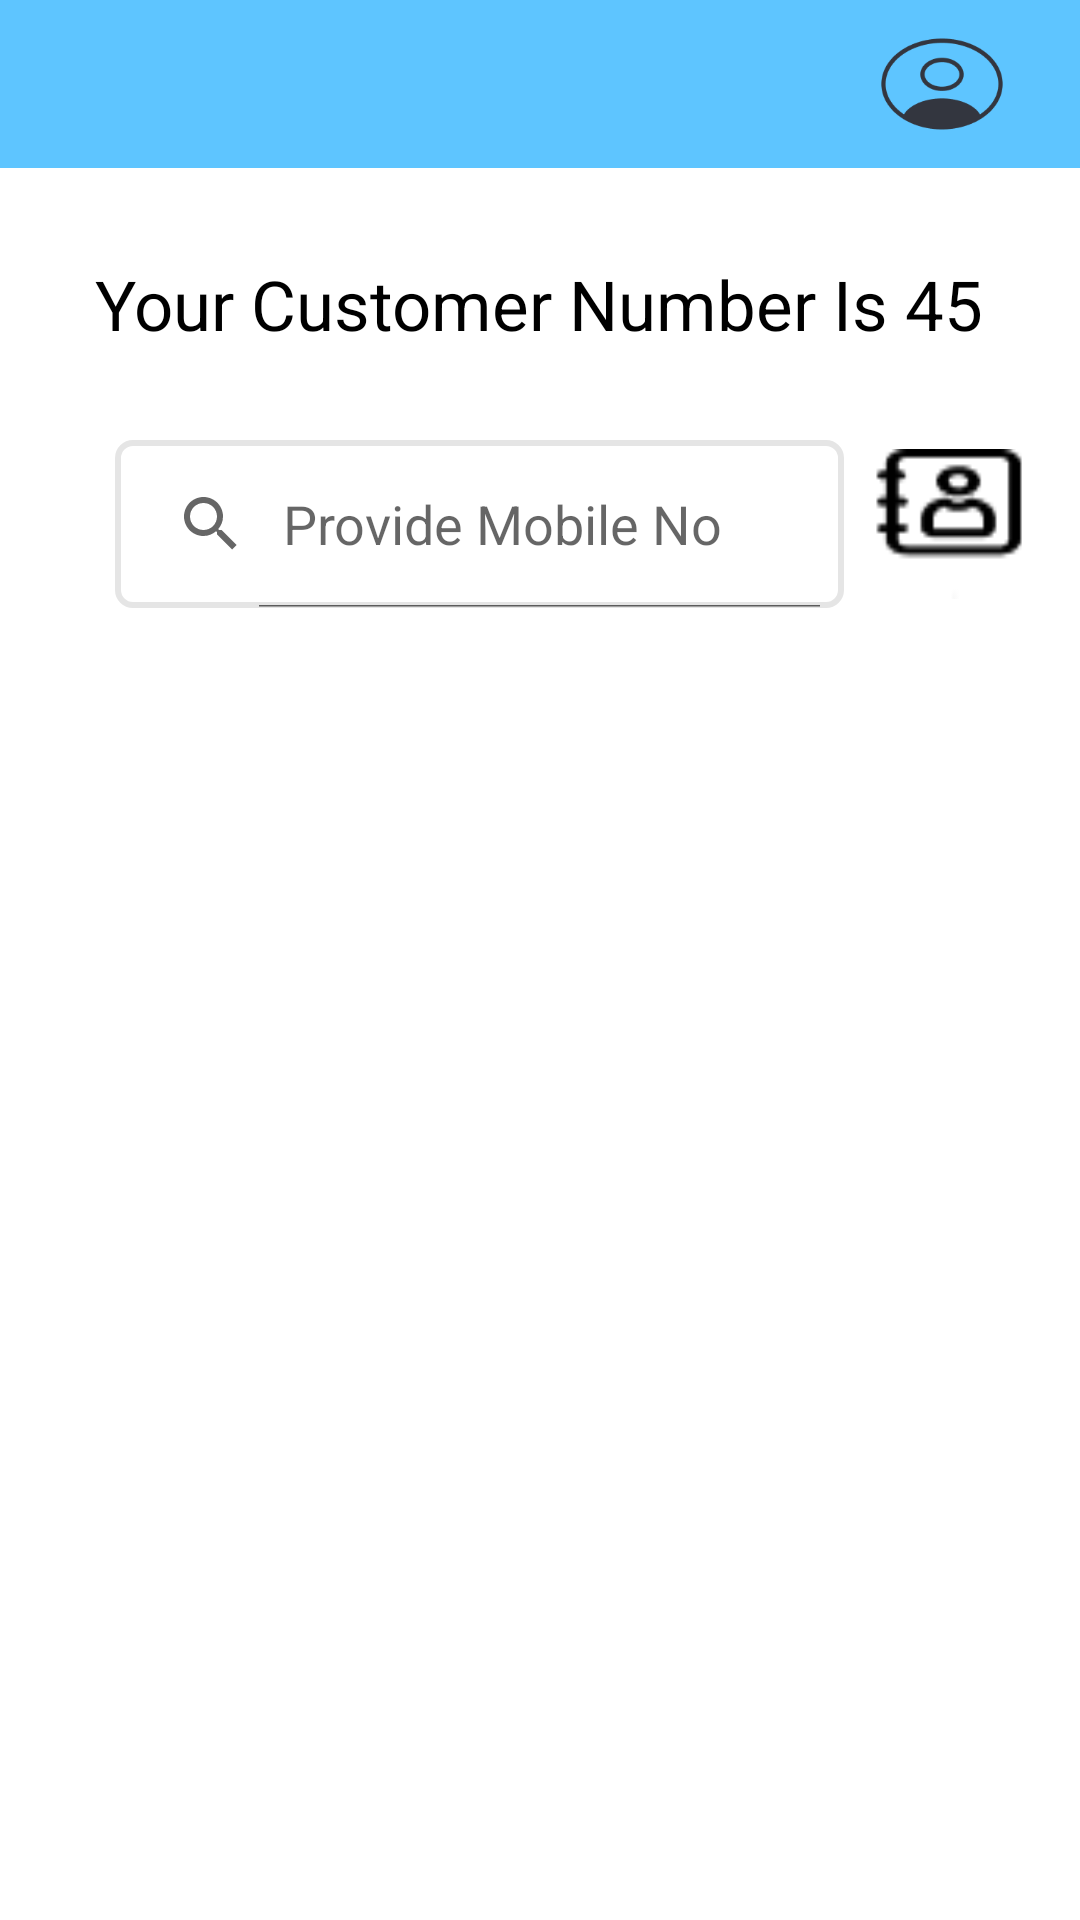

Layout XML and referenced resources for this Android screen:
<!-- AndroidManifest.xml: fallback theme Theme.MaterialComponents.DayNight.NoActionBar -->
<!-- res/layout/activity_home_customer.xml -->
<?xml version="1.0" encoding="utf-8"?>
<LinearLayout xmlns:android="http://schemas.android.com/apk/res/android"
    xmlns:app="http://schemas.android.com/apk/res-auto"
    xmlns:tools="http://schemas.android.com/tools"
    android:layout_width="match_parent"
    android:layout_height="match_parent"
    tools:context=".customer.home_customer"
    android:background="@color/white"
    android:orientation="vertical">

    <com.google.android.material.appbar.AppBarLayout
        android:layout_width="match_parent"
        android:layout_height="wrap_content" >
        <androidx.appcompat.widget.Toolbar
            android:id="@+id/HomeToolbar"
            android:layout_width="match_parent"
            android:layout_height="wrap_content"
            android:background="@color/blue">
            <ImageView
                android:id="@+id/Profile"
                android:layout_width="52dp"
                android:layout_height="46dp"
                android:src="@drawable/profile"
                android:layout_gravity="end"
                android:layout_marginRight="20dp"/>

        </androidx.appcompat.widget.Toolbar>

    </com.google.android.material.appbar.AppBarLayout>

    <LinearLayout
        android:layout_width="match_parent"
        android:layout_height="wrap_content"
        android:background="@color/white"
        android:orientation="vertical">
        
        <TextView
            android:layout_width="329dp"
            android:layout_height="match_parent"
            android:layout_gravity="center"
            android:layout_marginTop="30dp"
            android:gravity="center"
            android:text="Your Customer Number Is 45"
            android:textColor="@color/black"
            android:textSize="23dp" />


        <LinearLayout
            android:layout_width="match_parent"
            android:layout_height="56dp"
            android:layout_gravity="center"
            android:layout_marginTop="30dp"
            android:gravity="center"
            android:orientation="horizontal">



                <SearchView
                    android:id="@+id/search_view"
                    android:layout_width="243dp"
                    android:layout_height="56dp"
                    android:layout_marginLeft="20dp"
                    android:background="@drawable/searchbar"
                    android:iconifiedByDefault="false"
                    android:queryHint="@string/conatact"
                    app:iconifiedByDefault="false"
                    app:showAsAction="collapseActionView|ifRoom"
                    app:queryBackground="@null"/>

               <Button
                   android:layout_width="50dp"
                   android:layout_height="50dp"
                   android:background="@drawable/contact"
                   android:layout_marginLeft="10dp"
                   android:id="@+id/select_contact"
                   />



        </LinearLayout>

        <RelativeLayout
            android:layout_width="match_parent"
            android:layout_height="match_parent"
            android:orientation="vertical">

            <androidx.recyclerview.widget.RecyclerView
                android:id="@+id/recyycleViewOfHome"
                android:layout_width="match_parent"
                android:layout_height="wrap_content" />




        </RelativeLayout>

    </LinearLayout>



</LinearLayout>
<!-- resources referenced by this layout -->
<resources>
  <color name="black">#FF000000</color>
  <color name="blue">#5EC5FF</color>
  <color name="white">#FFFFFFFF</color>
  <!-- drawable contact: png bitmap (drawable, 653 bytes) -->
  <!-- drawable profile: png bitmap (drawable, 5652 bytes) -->
  <!-- drawable searchbar (drawable) -->
  <?xml version="1.0" encoding="utf-8"?>
  <shape xmlns:android="http://schemas.android.com/apk/res/android"
      android:shape="rectangle">
      <solid android:color="#00FFFFFF"/>
      <stroke android:color="@color/gray" android:width="2dp"/>
      <corners android:radius="5dp"/>
  
  </shape>
  <string name="conatact">Provide Mobile No</string>
  <color name="gray">#E5E5E5</color>
</resources>
